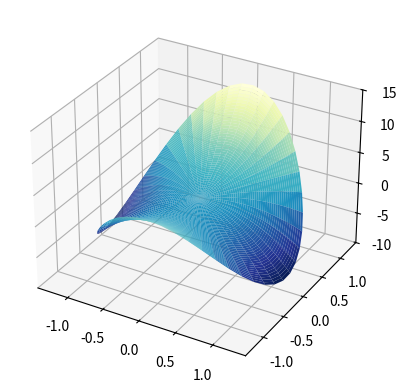

The matplotlib source for this figure:
#!/usr/bin/python

import numpy as np


import matplotlib.pyplot as plt
import numpy as np

fig = plt.figure()
ax = fig.add_subplot(projection='3d')

R = 1 # radius of circle

# Create the mesh in polar coordinates and compute corresponding Z.
r = np.linspace(0, 1.25, 50)
p = np.linspace(0, 2*np.pi, 50)
rmat, pmat = np.meshgrid(r, p)
Z = 1 + (3/R)*rmat*np.sin(pmat) - (5/R**2)*rmat*rmat*np.cos(2*pmat)

# Express the mesh in the cartesian system.
X, Y = rmat*np.cos(pmat), rmat*np.sin(pmat)

# Plot the surface.
ax.plot_surface(X, Y, Z, cmap=plt.cm.YlGnBu_r)

# Tweak the limits and add latex math labels.
ax.set_zlim(-10, 15)

#plt.show()
plt.savefig("hw3-part2.png")

